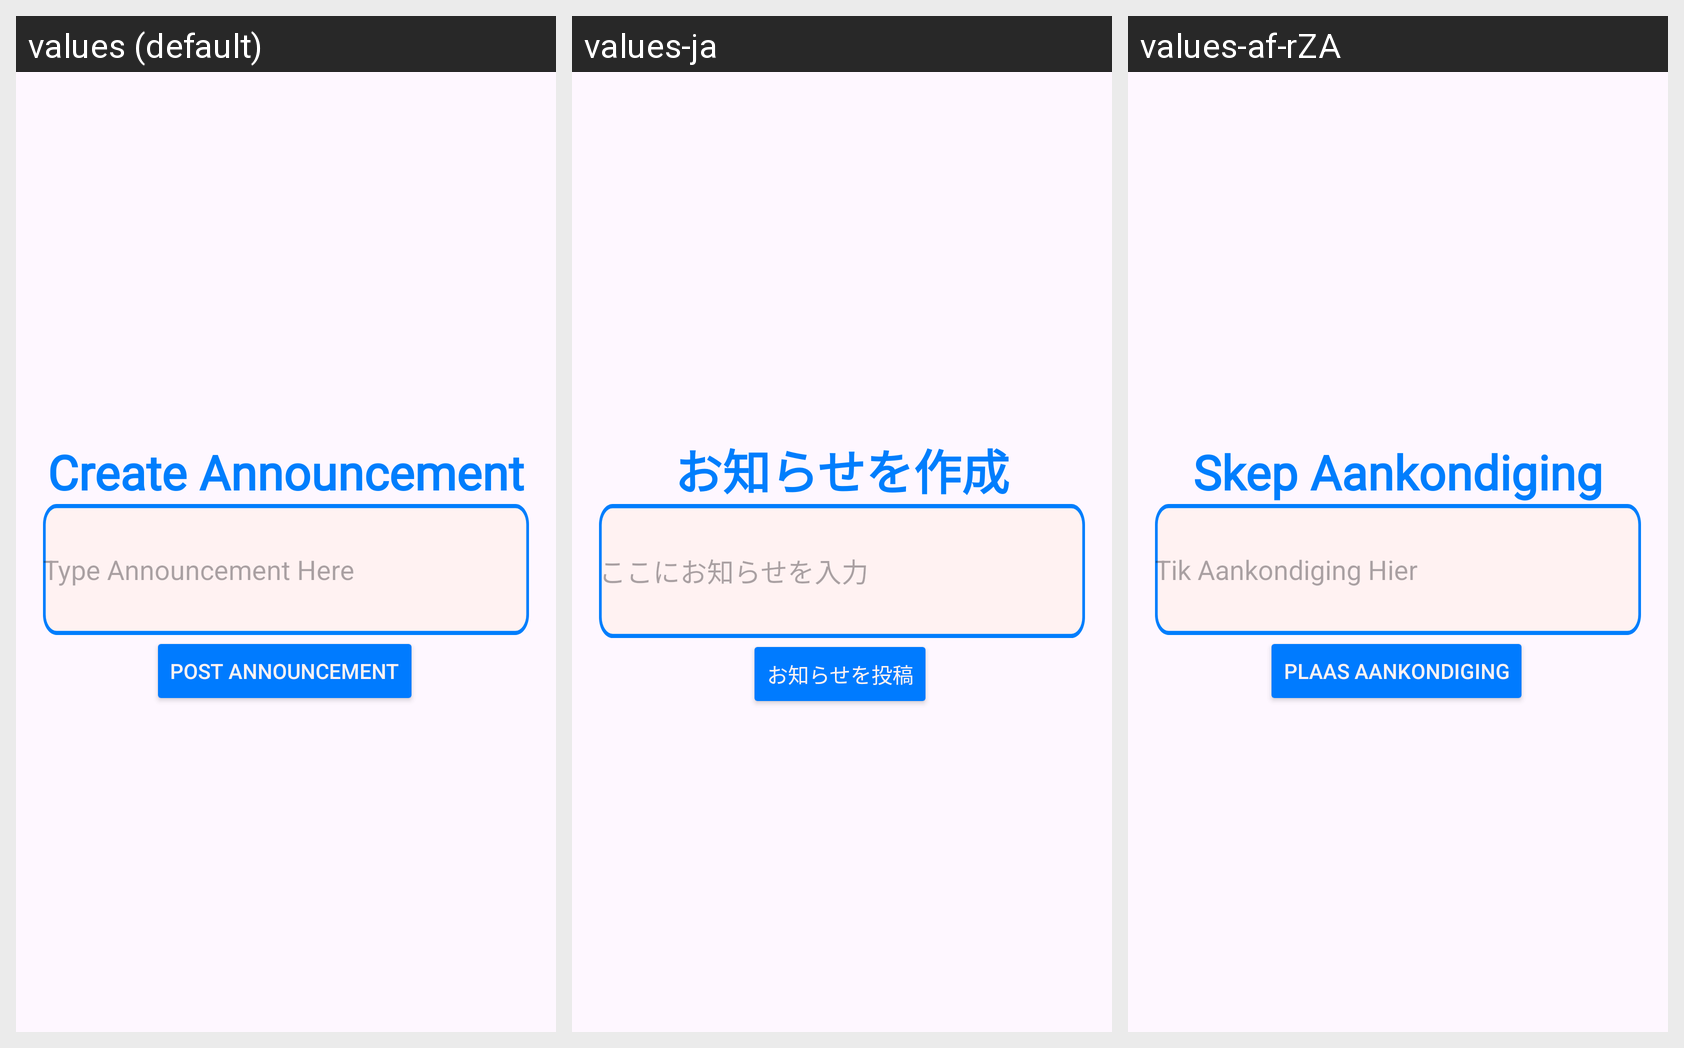

For this localized Android screen grid, give each drawn string resource with its value in every locale shown.
Android screen res/layout/fragment_create_announcement.xml rendered under 3 locales, left to right: values (default), values-ja, values-af-rZA. Device: Nexus 5 (rendered at 1080×1920; each locale shown at half size, 540×960, under a caption strip naming it); theme Theme.HuddleUpFrontend.
Strings drawn on this screen, with the default value and each locale's value (text and hints the layout hard-codes, and strings that could not be matched under every locale, appear in the picture but are not listed):

create_announcement_title
  values: Create Announcement
  values-ja: お知らせを作成
  values-af-rZA: Skep Aankondiging

announcement_hint
  values: Type Announcement Here
  values-ja: ここにお知らせを入力
  values-af-rZA: Tik Aankondiging Hier

post_announcement_button
  values: Post Announcement
  values-ja: お知らせを投稿
  values-af-rZA: Plaas Aankondiging
